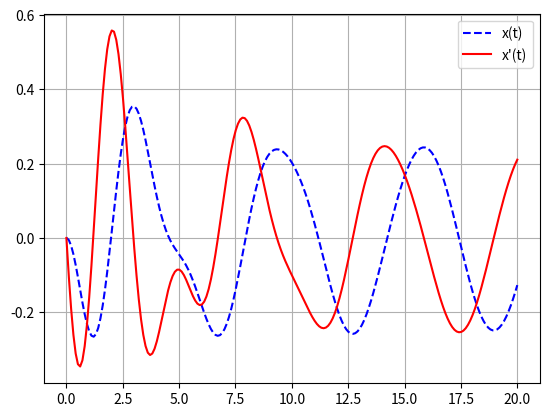

The matplotlib source for this figure:
from scipy.integrate import solve_ivp
from numpy import array,exp
import matplotlib.pyplot as plt
import numpy as np

def f2(t,x):
    x0 = x[0]
    x1 = x[1]
    dx0 = x1
    dx1 = -(np.cos(t) + (0.5*x1) + (5*x0))
    return [dx0,dx1]

y_init1     = array([0,0])
solution1   = solve_ivp(f2,[0, 20],y_init1, max_step=0.1)

plt.figure(1)
plt.plot(solution1.t,solution1.y[0],'b--', label="x(t)")  # (e)
plt.plot(solution1.t,solution1.y[1],'r-', label="x'(t)")
plt.grid()
plt.legend()
plt.show()
